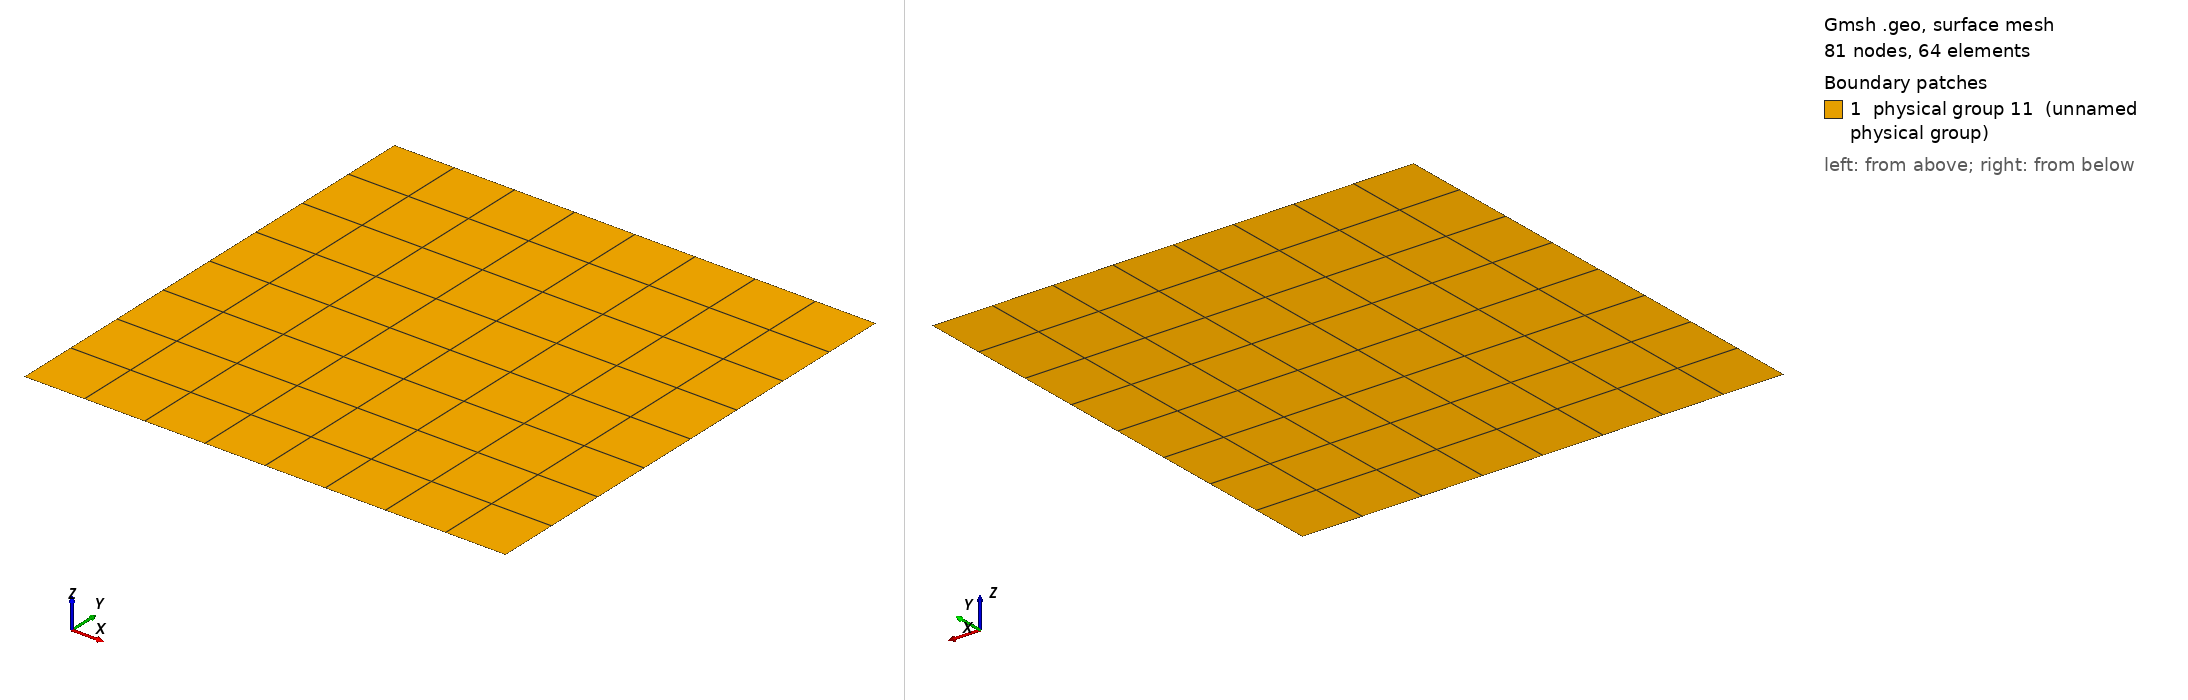

Gmsh geometry script, surface-meshed: 81 nodes, 64 surface elements. Boundary patches (legend numbers): 1 physical group 11 (unnamed physical group). Left view from above one corner, right view from below the opposite corner. Legend entries are the model's physical surfaces. The drawing asked Gmsh for element sizes between 1% and 20% of the model's largest extent; the script's own settings can give other sizes.

=== MMS_B.geo (drawn) ===
pi=3.1415926535897931;
Point(1) = {0., 0., 0., 1.0};
Extrude {pi, 0, 0} {
  Point{1}; Layers{8}; Recombine;
}
Extrude {0, pi, 0} {
  Line{1}; Layers{8}; Recombine;
}
Physical Line(7) = {3};
Physical Line(8) = {4};
Physical Line(9) = {1};
Physical Line(10) = {2};
Physical Surface(11) = {5};
